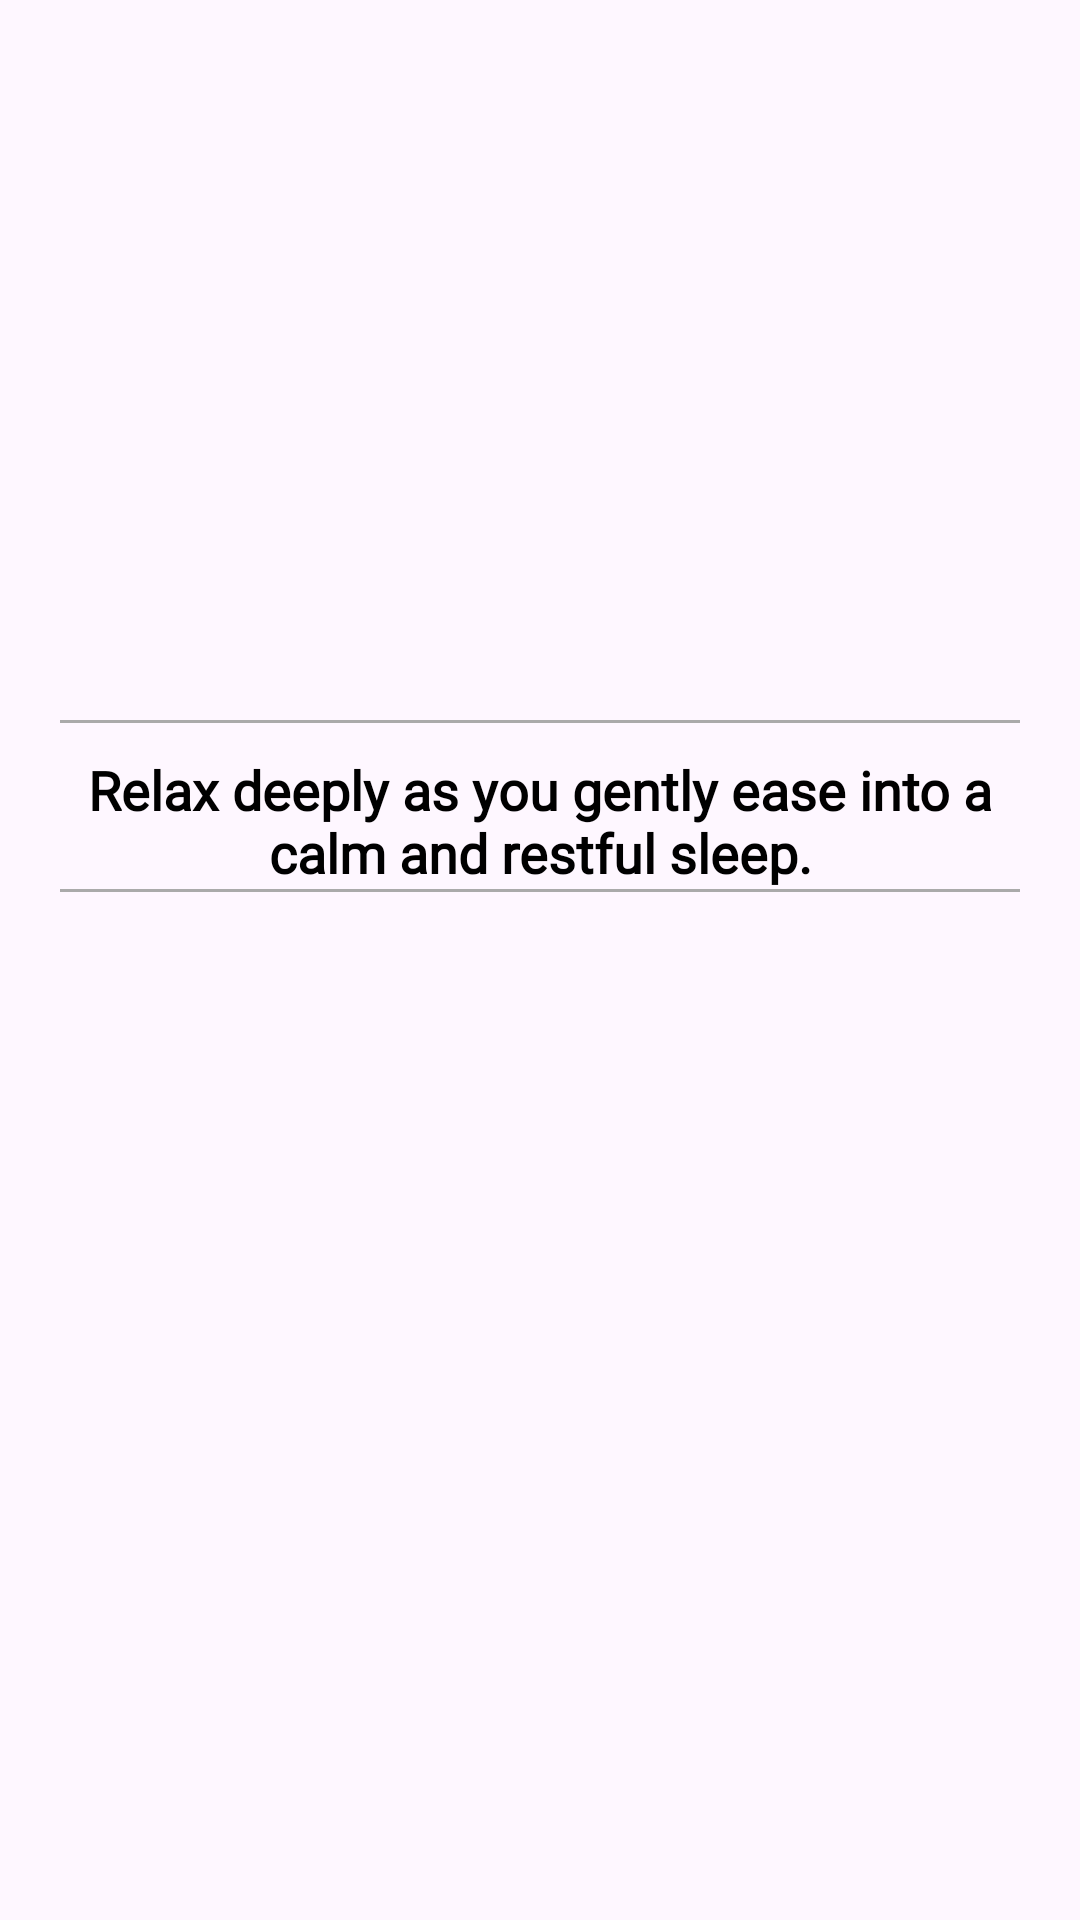

Produce the Android XML layout that renders to this screen, including the resource entries it uses.
<!-- AndroidManifest.xml: application theme Base.Theme.DialogflowBot -->
<!-- res/layout/activity_sleep_meditation.xml -->
<?xml version="1.0" encoding="utf-8"?>
<RelativeLayout xmlns:android="http://schemas.android.com/apk/res/android"
    xmlns:app="http://schemas.android.com/apk/res-auto"
    xmlns:tools="http://schemas.android.com/tools"
    android:layout_width="match_parent"
    android:layout_height="match_parent"
    android:layout_centerInParent="true"
    tools:context=".activities.SleepMeditation">

  <ImageView
      android:id="@+id/bg_sleeeepy"
      android:layout_width="match_parent"
      android:layout_height="230dp"
      android:layout_alignParentTop="true"
      android:layout_alignParentEnd="true"
      android:layout_alignParentStart="true"
      android:src="@drawable/sleeeping"
      android:contentDescription="stream_img" />

  <View
      android:id="@+id/view1"
      android:layout_width="match_parent"
      android:layout_height="1dp"
      android:layout_below="@id/bg_sleeeepy"
      android:layout_marginTop="10dp"
      android:layout_marginStart="20dp"
      android:layout_marginEnd="20dp"
      android:background="@android:color/darker_gray"/>

  <TextView
      android:id="@+id/sleep_title"
      android:layout_width="wrap_content"
      android:layout_height="wrap_content"
      android:text="Relax deeply as you gently ease into a calm and restful sleep."
      android:gravity="center"
      android:textColor="@color/black"
      android:textSize="18sp"
      android:fontFamily="@font/kufam"
      android:layout_below="@id/view1"
      android:textStyle="bold"
      android:layout_centerHorizontal="true"
      android:layout_marginTop="10dp"
      android:layout_marginStart="20dp"
      android:layout_marginEnd="20dp"/>

  <View
      android:id="@+id/view2"
      android:layout_width="match_parent"
      android:layout_height="1dp"
      android:layout_below="@id/sleep_title"
      android:layout_marginStart="20dp"
      android:layout_marginEnd="20dp"
      android:background="@android:color/darker_gray"/>

  <androidx.recyclerview.widget.RecyclerView
      android:id="@+id/sleep_med_track_rv"
      android:layout_width="match_parent"
      android:layout_height="match_parent"
      android:layout_below="@id/view2"
      android:layout_centerHorizontal="true"
      android:layout_marginTop="10dp"
      android:layout_alignParentBottom="true"
      android:layout_margin="10dp"/>

</RelativeLayout>
<!-- resources referenced by this layout -->
<resources>
  <color name="black">#000000</color>
  <style name="Base.Theme.DialogflowBot" parent="Theme.Material3.DayNight.NoActionBar">
      
      <item name="colorPrimary">@color/colorPrimary</item>
      <item name="colorPrimaryDark">@color/colorPrimaryDark</item>
      <item name="colorAccent">@color/colorAccent</item>
  
  
    </style>
  <color name="colorPrimary">#000000</color>
  <color name="colorPrimaryDark">#000000</color>
  <color name="colorAccent">#000000</color>
</resources>
